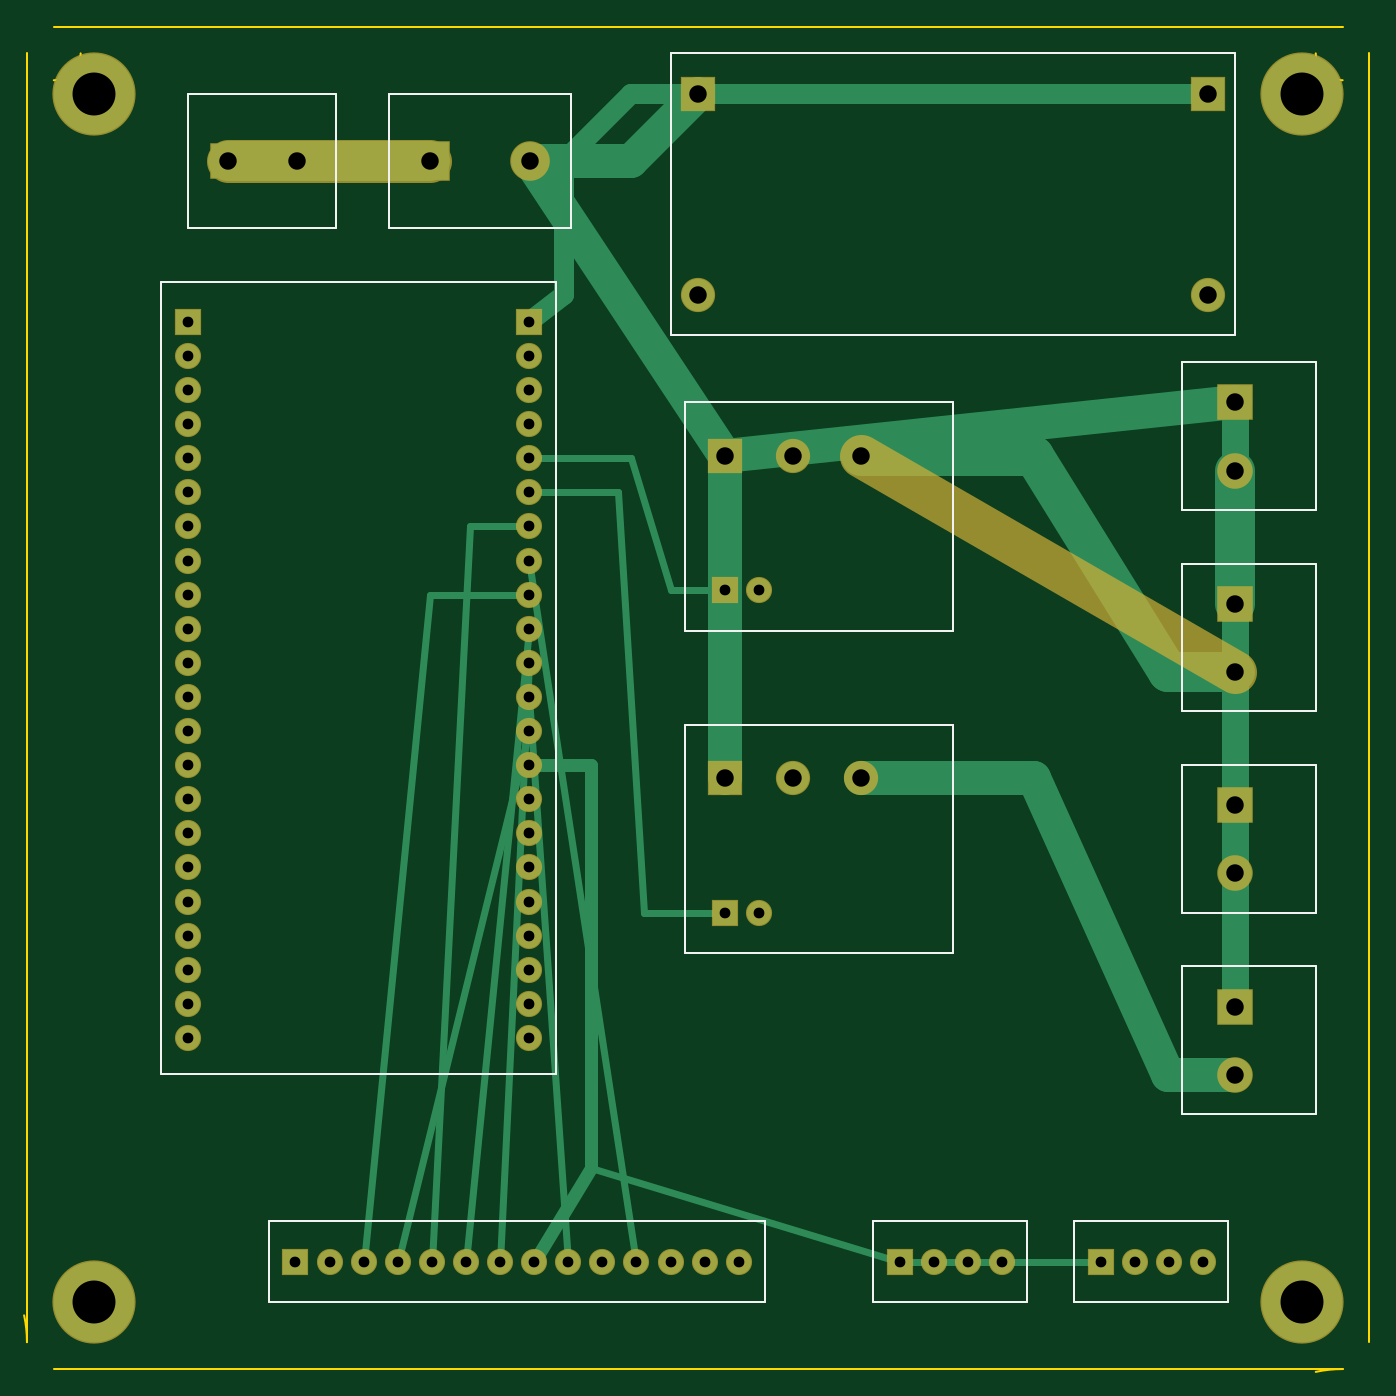
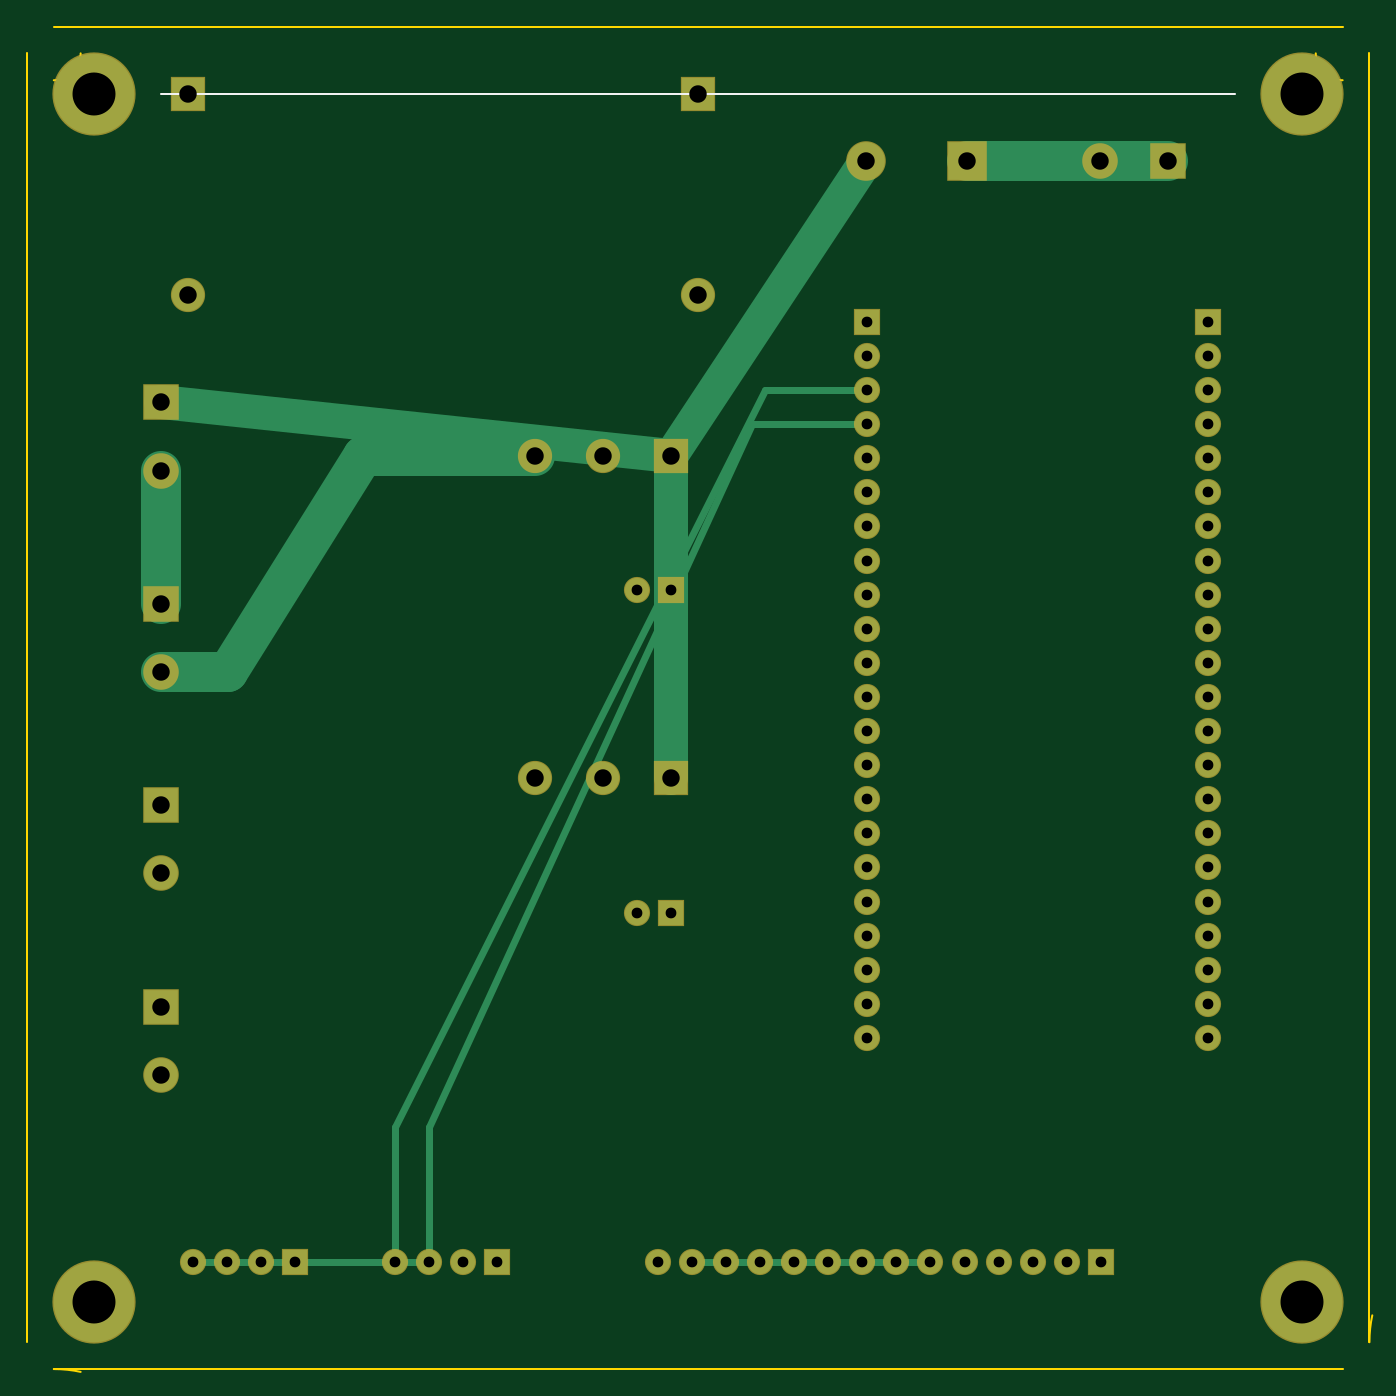
Circuit board: 8 layer files. Board 100.0 x 100.0 mm.
- bottom_copper: drybox_motherboard-B_Cu.gbl (3906 bytes)
- bottom_mask: drybox_motherboard-B_Mask.gbs (2869 bytes)
- bottom_silk: drybox_motherboard-B_Silkscreen.gbo (106 bytes)
- outline: drybox_motherboard-Edge_Cuts.gbr (336 bytes)
- top_copper: drybox_motherboard-F_Cu.gtl (4959 bytes)
- top_mask: drybox_motherboard-F_Mask.gts (2982 bytes)
- top_silk: drybox_motherboard-F_Silkscreen.gto (2456 bytes)
- drill: drybox_motherboard.drl (1657 bytes)

=== bottom_copper: drybox_motherboard-B_Cu.gbl ===
%FSLAX46Y46*%
%MOMM*%
%LPD*%
%ADD10C,0.500*%
%ADD11C,1.000*%
%ADD12C,1.500*%
%ADD13C,2.500*%
%ADD14C,3.000*%
%ADD20C,1.800*%
%ADD21R,1.800X1.800*%
%ADD22C,2.400*%
%ADD23R,2.400X2.400*%
%ADD24C,2.500*%
%ADD25R,2.500X2.500*%
%ADD26C,2.800*%
%ADD27R,2.800X2.800*%
%ADD28C,6.000*%
G01*
D28*
X5000000Y5000000D03*
D28*
X95000000Y5000000D03*
D28*
X5000000Y95000000D03*
D28*
X95000000Y95000000D03*
D25*
X15000000Y90000000D03*
D24*
X20080000Y90000000D03*
D27*
X30000000Y90000000D03*
D26*
X37500000Y90000000D03*
D23*
X50000000Y95000000D03*
D22*
X50000000Y80000000D03*
D23*
X88000000Y95000000D03*
D22*
X88000000Y80000000D03*
D21*
X12000000Y78000000D03*
D21*
X37400000Y78000000D03*
D20*
X12000000Y75460000D03*
D20*
X37400000Y75460000D03*
D20*
X12000000Y72920000D03*
D20*
X37400000Y72920000D03*
D20*
X12000000Y70380000D03*
D20*
X37400000Y70380000D03*
D20*
X12000000Y67840000D03*
D20*
X37400000Y67840000D03*
D20*
X12000000Y65300000D03*
D20*
X37400000Y65300000D03*
D20*
X12000000Y62760000D03*
D20*
X37400000Y62760000D03*
D20*
X12000000Y60220000D03*
D20*
X37400000Y60220000D03*
D20*
X12000000Y57680000D03*
D20*
X37400000Y57680000D03*
D20*
X12000000Y55140000D03*
D20*
X37400000Y55140000D03*
D20*
X12000000Y52600000D03*
D20*
X37400000Y52600000D03*
D20*
X12000000Y50060000D03*
D20*
X37400000Y50060000D03*
D20*
X12000000Y47520000D03*
D20*
X37400000Y47520000D03*
D20*
X12000000Y44980000D03*
D20*
X37400000Y44980000D03*
D20*
X12000000Y42440000D03*
D20*
X37400000Y42440000D03*
D20*
X12000000Y39900000D03*
D20*
X37400000Y39900000D03*
D20*
X12000000Y37360000D03*
D20*
X37400000Y37360000D03*
D20*
X12000000Y34820000D03*
D20*
X37400000Y34820000D03*
D20*
X12000000Y32280000D03*
D20*
X37400000Y32280000D03*
D20*
X12000000Y29740000D03*
D20*
X37400000Y29740000D03*
D20*
X12000000Y27200000D03*
D20*
X37400000Y27200000D03*
D20*
X12000000Y24660000D03*
D20*
X37400000Y24660000D03*
D23*
X52000000Y68000000D03*
D22*
X57080000Y68000000D03*
D22*
X62160000Y68000000D03*
D21*
X52000000Y58000000D03*
D20*
X54540000Y58000000D03*
D23*
X52000000Y44000000D03*
D22*
X57080000Y44000000D03*
D22*
X62160000Y44000000D03*
D21*
X52000000Y34000000D03*
D20*
X54540000Y34000000D03*
D25*
X90000000Y72000000D03*
D24*
X90000000Y66920000D03*
D25*
X90000000Y57000000D03*
D24*
X90000000Y51920000D03*
D25*
X90000000Y42000000D03*
D24*
X90000000Y36920000D03*
D25*
X90000000Y27000000D03*
D24*
X90000000Y21920000D03*
D21*
X20000000Y8000000D03*
D20*
X22540000Y8000000D03*
D20*
X25080000Y8000000D03*
D20*
X27620000Y8000000D03*
D20*
X30160000Y8000000D03*
D20*
X32700000Y8000000D03*
D20*
X35240000Y8000000D03*
D20*
X37780000Y8000000D03*
D20*
X40320000Y8000000D03*
D20*
X42860000Y8000000D03*
D20*
X45400000Y8000000D03*
D20*
X47940000Y8000000D03*
D20*
X50480000Y8000000D03*
D20*
X53020000Y8000000D03*
D21*
X65000000Y8000000D03*
D20*
X67540000Y8000000D03*
D20*
X70080000Y8000000D03*
D20*
X72620000Y8000000D03*
D21*
X80000000Y8000000D03*
D20*
X82540000Y8000000D03*
D20*
X85080000Y8000000D03*
D20*
X87620000Y8000000D03*
D14*
X15000000Y90000000D02*
X30000000Y90000000D01*
D14*
X90000000Y66920000D02*
X90000000Y57000000D01*
D14*
X62160000Y68000000D02*
X75000000Y68000000D01*
D14*
X75000000Y68000000D02*
X85000000Y51920000D01*
D14*
X85000000Y51920000D02*
X90000000Y51920000D01*
D13*
X37500000Y90000000D02*
X52000000Y68000000D01*
D13*
X52000000Y68000000D02*
X52000000Y44000000D01*
D13*
X52000000Y68000000D02*
X90000000Y72000000D01*
D10*
X37400000Y72920000D02*
X45000000Y72920000D01*
D10*
X45000000Y72920000D02*
X72620000Y18000000D01*
D10*
X72620000Y18000000D02*
X72620000Y8000000D01*
D10*
X72620000Y8000000D02*
X87620000Y8000000D01*
D10*
X37400000Y70380000D02*
X46000000Y70380000D01*
D10*
X46000000Y70380000D02*
X70080000Y18000000D01*
D10*
X70080000Y18000000D02*
X70080000Y8000000D01*
D10*
X70080000Y8000000D02*
X85080000Y8000000D01*
D10*
X32700000Y8000000D02*
X47940000Y8000000D01*
D10*
X35240000Y8000000D02*
X42860000Y8000000D01*
D10*
X40320000Y8000000D02*
X50480000Y8000000D01*
M02*

=== bottom_mask: drybox_motherboard-B_Mask.gbs ===
%FSLAX46Y46*%
%MOMM*%
%LPD*%
%ADD20C,1.950*%
%ADD21R,1.950X1.950*%
%ADD22C,2.550*%
%ADD23R,2.550X2.550*%
%ADD24C,2.650*%
%ADD25R,2.650X2.650*%
%ADD26C,2.950*%
%ADD27R,2.950X2.950*%
%ADD28C,6.200*%
G01*
D28*
X5000000Y5000000D03*
D28*
X95000000Y5000000D03*
D28*
X5000000Y95000000D03*
D28*
X95000000Y95000000D03*
D25*
X15000000Y90000000D03*
D24*
X20080000Y90000000D03*
D27*
X30000000Y90000000D03*
D26*
X37500000Y90000000D03*
D23*
X50000000Y95000000D03*
D22*
X50000000Y80000000D03*
D23*
X88000000Y95000000D03*
D22*
X88000000Y80000000D03*
D21*
X12000000Y78000000D03*
D21*
X37400000Y78000000D03*
D20*
X12000000Y75460000D03*
D20*
X37400000Y75460000D03*
D20*
X12000000Y72920000D03*
D20*
X37400000Y72920000D03*
D20*
X12000000Y70380000D03*
D20*
X37400000Y70380000D03*
D20*
X12000000Y67840000D03*
D20*
X37400000Y67840000D03*
D20*
X12000000Y65300000D03*
D20*
X37400000Y65300000D03*
D20*
X12000000Y62760000D03*
D20*
X37400000Y62760000D03*
D20*
X12000000Y60220000D03*
D20*
X37400000Y60220000D03*
D20*
X12000000Y57680000D03*
D20*
X37400000Y57680000D03*
D20*
X12000000Y55140000D03*
D20*
X37400000Y55140000D03*
D20*
X12000000Y52600000D03*
D20*
X37400000Y52600000D03*
D20*
X12000000Y50060000D03*
D20*
X37400000Y50060000D03*
D20*
X12000000Y47520000D03*
D20*
X37400000Y47520000D03*
D20*
X12000000Y44980000D03*
D20*
X37400000Y44980000D03*
D20*
X12000000Y42440000D03*
D20*
X37400000Y42440000D03*
D20*
X12000000Y39900000D03*
D20*
X37400000Y39900000D03*
D20*
X12000000Y37360000D03*
D20*
X37400000Y37360000D03*
D20*
X12000000Y34820000D03*
D20*
X37400000Y34820000D03*
D20*
X12000000Y32280000D03*
D20*
X37400000Y32280000D03*
D20*
X12000000Y29740000D03*
D20*
X37400000Y29740000D03*
D20*
X12000000Y27200000D03*
D20*
X37400000Y27200000D03*
D20*
X12000000Y24660000D03*
D20*
X37400000Y24660000D03*
D23*
X52000000Y68000000D03*
D22*
X57080000Y68000000D03*
D22*
X62160000Y68000000D03*
D21*
X52000000Y58000000D03*
D20*
X54540000Y58000000D03*
D23*
X52000000Y44000000D03*
D22*
X57080000Y44000000D03*
D22*
X62160000Y44000000D03*
D21*
X52000000Y34000000D03*
D20*
X54540000Y34000000D03*
D25*
X90000000Y72000000D03*
D24*
X90000000Y66920000D03*
D25*
X90000000Y57000000D03*
D24*
X90000000Y51920000D03*
D25*
X90000000Y42000000D03*
D24*
X90000000Y36920000D03*
D25*
X90000000Y27000000D03*
D24*
X90000000Y21920000D03*
D21*
X20000000Y8000000D03*
D20*
X22540000Y8000000D03*
D20*
X25080000Y8000000D03*
D20*
X27620000Y8000000D03*
D20*
X30160000Y8000000D03*
D20*
X32700000Y8000000D03*
D20*
X35240000Y8000000D03*
D20*
X37780000Y8000000D03*
D20*
X40320000Y8000000D03*
D20*
X42860000Y8000000D03*
D20*
X45400000Y8000000D03*
D20*
X47940000Y8000000D03*
D20*
X50480000Y8000000D03*
D20*
X53020000Y8000000D03*
D21*
X65000000Y8000000D03*
D20*
X67540000Y8000000D03*
D20*
X70080000Y8000000D03*
D20*
X72620000Y8000000D03*
D21*
X80000000Y8000000D03*
D20*
X82540000Y8000000D03*
D20*
X85080000Y8000000D03*
D20*
X87620000Y8000000D03*
M02*

=== bottom_silk: drybox_motherboard-B_Silkscreen.gbo ===
%FSLAX46Y46*%
%MOMM*%
%LPD*%
%ADD10C,0.150*%
D10*
G01*
X10000000Y95000000D02*
X90000000Y95000000D01*
M02*

=== outline: drybox_motherboard-Edge_Cuts.gbr ===
%FSLAX46Y46*%
%MOMM*%
%LPD*%
%ADD10C,0.150*%
D10*
G01*
X2000000Y0D02*
X98000000Y0D01*
G02*
X100000000Y2000000I0.000000J2000000D01*
G01*
X100000000Y98000000D01*
G02*
X98000000Y100000000I-2000000J0.000000D01*
G01*
X2000000Y100000000D01*
G02*
X0Y98000000I0.000000J-2000000D01*
G01*
X0Y2000000D01*
G02*
X2000000Y0I2000000J0.000000D01*
M02*

=== top_copper: drybox_motherboard-F_Cu.gtl (4959 bytes, source omitted) ===
=== top_mask: drybox_motherboard-F_Mask.gts ===
%FSLAX46Y46*%
%MOMM*%
%LPD*%
%ADD20C,1.950*%
%ADD21R,1.950X1.950*%
%ADD22C,2.550*%
%ADD23R,2.550X2.550*%
%ADD24C,2.650*%
%ADD25R,2.650X2.650*%
%ADD26C,2.950*%
%ADD27R,2.950X2.950*%
%ADD28C,6.200*%
%ADD30C,3.200*%
G01*
D28*
X5000000Y5000000D03*
D28*
X95000000Y5000000D03*
D28*
X5000000Y95000000D03*
D28*
X95000000Y95000000D03*
D25*
X15000000Y90000000D03*
D24*
X20080000Y90000000D03*
D27*
X30000000Y90000000D03*
D26*
X37500000Y90000000D03*
D23*
X50000000Y95000000D03*
D22*
X50000000Y80000000D03*
D23*
X88000000Y95000000D03*
D22*
X88000000Y80000000D03*
D21*
X12000000Y78000000D03*
D21*
X37400000Y78000000D03*
D20*
X12000000Y75460000D03*
D20*
X37400000Y75460000D03*
D20*
X12000000Y72920000D03*
D20*
X37400000Y72920000D03*
D20*
X12000000Y70380000D03*
D20*
X37400000Y70380000D03*
D20*
X12000000Y67840000D03*
D20*
X37400000Y67840000D03*
D20*
X12000000Y65300000D03*
D20*
X37400000Y65300000D03*
D20*
X12000000Y62760000D03*
D20*
X37400000Y62760000D03*
D20*
X12000000Y60220000D03*
D20*
X37400000Y60220000D03*
D20*
X12000000Y57680000D03*
D20*
X37400000Y57680000D03*
D20*
X12000000Y55140000D03*
D20*
X37400000Y55140000D03*
D20*
X12000000Y52600000D03*
D20*
X37400000Y52600000D03*
D20*
X12000000Y50060000D03*
D20*
X37400000Y50060000D03*
D20*
X12000000Y47520000D03*
D20*
X37400000Y47520000D03*
D20*
X12000000Y44980000D03*
D20*
X37400000Y44980000D03*
D20*
X12000000Y42440000D03*
D20*
X37400000Y42440000D03*
D20*
X12000000Y39900000D03*
D20*
X37400000Y39900000D03*
D20*
X12000000Y37360000D03*
D20*
X37400000Y37360000D03*
D20*
X12000000Y34820000D03*
D20*
X37400000Y34820000D03*
D20*
X12000000Y32280000D03*
D20*
X37400000Y32280000D03*
D20*
X12000000Y29740000D03*
D20*
X37400000Y29740000D03*
D20*
X12000000Y27200000D03*
D20*
X37400000Y27200000D03*
D20*
X12000000Y24660000D03*
D20*
X37400000Y24660000D03*
D23*
X52000000Y68000000D03*
D22*
X57080000Y68000000D03*
D22*
X62160000Y68000000D03*
D21*
X52000000Y58000000D03*
D20*
X54540000Y58000000D03*
D23*
X52000000Y44000000D03*
D22*
X57080000Y44000000D03*
D22*
X62160000Y44000000D03*
D21*
X52000000Y34000000D03*
D20*
X54540000Y34000000D03*
D25*
X90000000Y72000000D03*
D24*
X90000000Y66920000D03*
D25*
X90000000Y57000000D03*
D24*
X90000000Y51920000D03*
D25*
X90000000Y42000000D03*
D24*
X90000000Y36920000D03*
D25*
X90000000Y27000000D03*
D24*
X90000000Y21920000D03*
D21*
X20000000Y8000000D03*
D20*
X22540000Y8000000D03*
D20*
X25080000Y8000000D03*
D20*
X27620000Y8000000D03*
D20*
X30160000Y8000000D03*
D20*
X32700000Y8000000D03*
D20*
X35240000Y8000000D03*
D20*
X37780000Y8000000D03*
D20*
X40320000Y8000000D03*
D20*
X42860000Y8000000D03*
D20*
X45400000Y8000000D03*
D20*
X47940000Y8000000D03*
D20*
X50480000Y8000000D03*
D20*
X53020000Y8000000D03*
D21*
X65000000Y8000000D03*
D20*
X67540000Y8000000D03*
D20*
X70080000Y8000000D03*
D20*
X72620000Y8000000D03*
D21*
X80000000Y8000000D03*
D20*
X82540000Y8000000D03*
D20*
X85080000Y8000000D03*
D20*
X87620000Y8000000D03*
D30*
X15000000Y90000000D02*
X30000000Y90000000D01*
X62160000Y68000000D02*
X90000000Y51920000D01*
M02*

=== top_silk: drybox_motherboard-F_Silkscreen.gto ===
%FSLAX46Y46*%
%MOMM*%
%LPD*%
%ADD10C,0.150*%
%ADD11C,0.200*%
D10*
G01*
X12000000Y85000000D02*
X23000000Y85000000D01*
X23000000Y85000000D02*
X23000000Y95000000D01*
X23000000Y95000000D02*
X12000000Y95000000D01*
X12000000Y95000000D02*
X12000000Y85000000D01*
X27000000Y85000000D02*
X40500000Y85000000D01*
X40500000Y85000000D02*
X40500000Y95000000D01*
X40500000Y95000000D02*
X27000000Y95000000D01*
X27000000Y95000000D02*
X27000000Y85000000D01*
X48000000Y77000000D02*
X90000000Y77000000D01*
X90000000Y77000000D02*
X90000000Y98000000D01*
X90000000Y98000000D02*
X48000000Y98000000D01*
X48000000Y98000000D02*
X48000000Y77000000D01*
X10000000Y22000000D02*
X39400000Y22000000D01*
X39400000Y22000000D02*
X39400000Y81000000D01*
X39400000Y81000000D02*
X10000000Y81000000D01*
X10000000Y81000000D02*
X10000000Y22000000D01*
X49000000Y55000000D02*
X69000000Y55000000D01*
X69000000Y55000000D02*
X69000000Y72000000D01*
X69000000Y72000000D02*
X49000000Y72000000D01*
X49000000Y72000000D02*
X49000000Y55000000D01*
X49000000Y31000000D02*
X69000000Y31000000D01*
X69000000Y31000000D02*
X69000000Y48000000D01*
X69000000Y48000000D02*
X49000000Y48000000D01*
X49000000Y48000000D02*
X49000000Y31000000D01*
X86000000Y64000000D02*
X96000000Y64000000D01*
X96000000Y64000000D02*
X96000000Y75000000D01*
X96000000Y75000000D02*
X86000000Y75000000D01*
X86000000Y75000000D02*
X86000000Y64000000D01*
X86000000Y49000000D02*
X96000000Y49000000D01*
X96000000Y49000000D02*
X96000000Y60000000D01*
X96000000Y60000000D02*
X86000000Y60000000D01*
X86000000Y60000000D02*
X86000000Y49000000D01*
X86000000Y34000000D02*
X96000000Y34000000D01*
X96000000Y34000000D02*
X96000000Y45000000D01*
X96000000Y45000000D02*
X86000000Y45000000D01*
X86000000Y45000000D02*
X86000000Y34000000D01*
X86000000Y19000000D02*
X96000000Y19000000D01*
X96000000Y19000000D02*
X96000000Y30000000D01*
X96000000Y30000000D02*
X86000000Y30000000D01*
X86000000Y30000000D02*
X86000000Y19000000D01*
X18000000Y5000000D02*
X55000000Y5000000D01*
X55000000Y5000000D02*
X55000000Y11000000D01*
X55000000Y11000000D02*
X18000000Y11000000D01*
X18000000Y11000000D02*
X18000000Y5000000D01*
X63000000Y5000000D02*
X74500000Y5000000D01*
X74500000Y5000000D02*
X74500000Y11000000D01*
X74500000Y11000000D02*
X63000000Y11000000D01*
X63000000Y11000000D02*
X63000000Y5000000D01*
X78000000Y5000000D02*
X89500000Y5000000D01*
X89500000Y5000000D02*
X89500000Y11000000D01*
X89500000Y11000000D02*
X78000000Y11000000D01*
X78000000Y11000000D02*
X78000000Y5000000D01*
M02*

=== drill: drybox_motherboard.drl (1657 bytes, source withheld) ===
